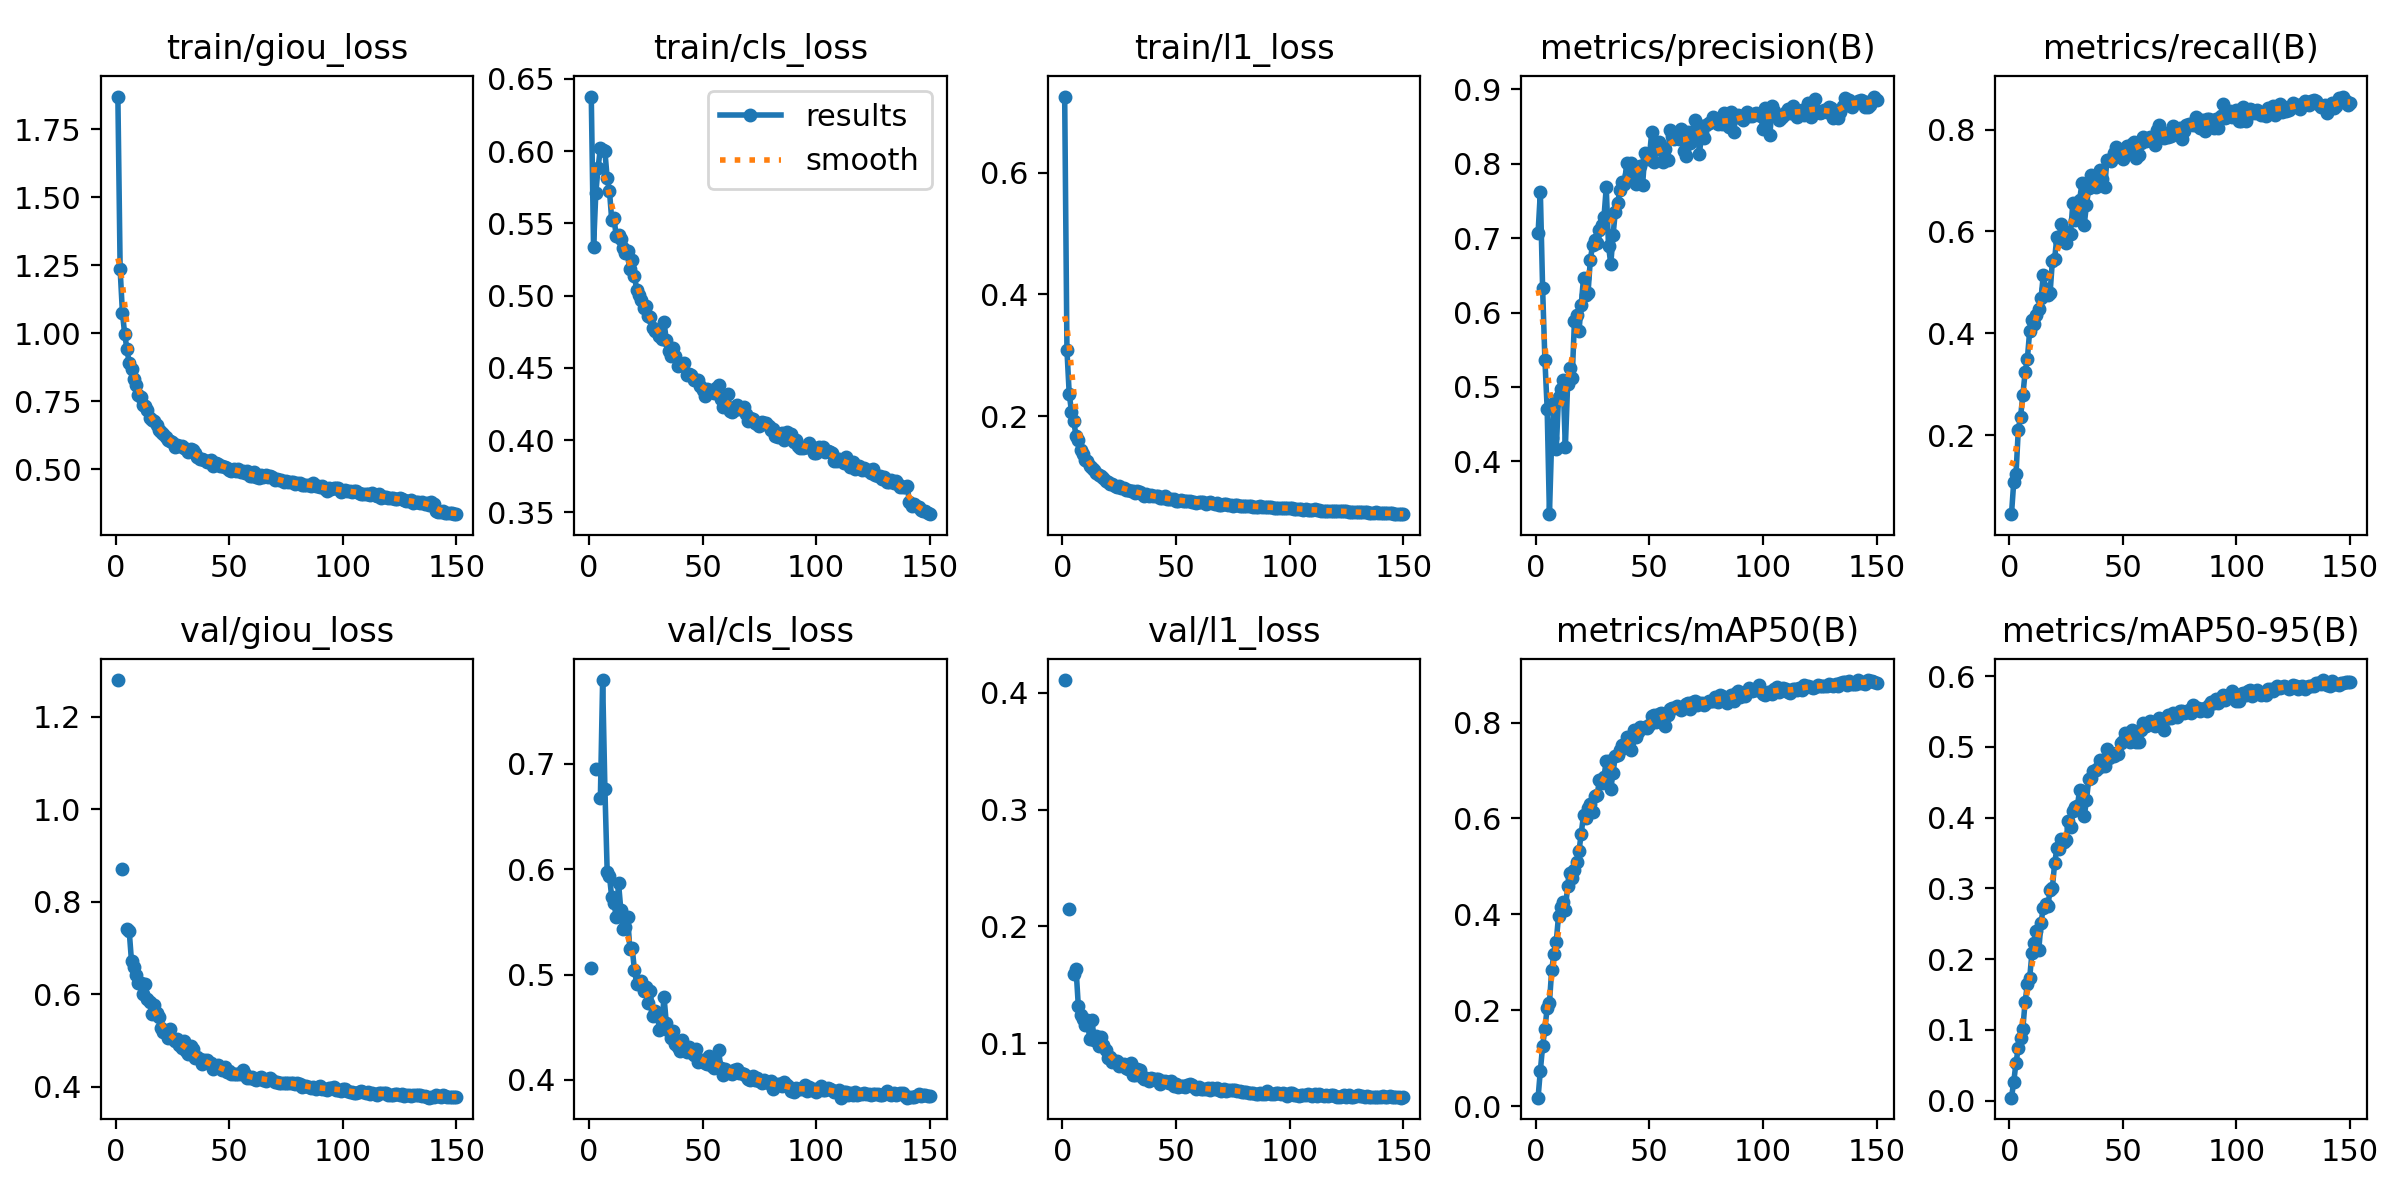

Source data for this figure (header and first rows):
epoch, time, train/giou_loss, train/cls_loss, train/l1_loss, metrics/precision(B), metrics/recall(B), metrics/mAP50(B), metrics/mAP50-95(B), val/giou_loss, val/cls_loss, val/l1_loss, lr/pg0, lr/pg1, lr/pg2
1, 166.7, 1.87, 0.6377, 0.7249, 0.707, 0.04527, 0.0175, 0.00412, 1.28, 0.5062, 0.4111, 0.0003324, 0.0003324, 0.0003324
2, 322.6, 1.234, 0.5333, 0.3085, 0.7616, 0.1084, 0.07379, 0.02655, nan, nan, nan, 0.0006614, 0.0006614, 0.0006614
3, 477.3, 1.076, 0.5711, 0.2368, 0.6323, 0.1239, 0.1247, 0.05359, 0.8698, 0.6949, 0.2146, 0.0009859, 0.0009859, 0.0009859
4, 632.3, 0.9962, 0.5886, 0.2076, 0.5366, 0.2111, 0.1612, 0.07451, nan, nan, nan, 0.0009802, 0.0009802, 0.0009802
5, 794.2, 0.9406, 0.6018, 0.1915, 0.4709, 0.2368, 0.2043, 0.08915, 0.7412, 0.6673, 0.1592, 0.0009736, 0.0009736, 0.0009736
6, 954.4, 0.8895, 0.6008, 0.1677, 0.3289, 0.2785, 0.2151, 0.1015, 0.7359, 0.7797, 0.1638, 0.000967, 0.000967, 0.000967
7, 1108, 0.867, 0.5997, 0.1603, 0.4311, 0.3236, 0.2845, 0.1398, 0.6709, 0.676, 0.132, 0.0009604, 0.0009604, 0.0009604
8, 1264, 0.83, 0.5813, 0.1442, 0.4777, 0.3503, 0.3176, 0.1642, 0.6583, 0.5978, 0.1237, 0.0009538, 0.0009538, 0.0009538
9, 1419, 0.8097, 0.5724, 0.1382, 0.4162, 0.4043, 0.3433, 0.173, 0.6406, 0.5936, 0.1208, 0.0009472, 0.0009472, 0.0009472
10, 1575, 0.7718, 0.5524, 0.1275, 0.4863, 0.4265, 0.3967, 0.2083, 0.6231, 0.5734, 0.1153, 0.0009406, 0.0009406, 0.0009406
11, 1734, 0.7635, 0.5534, 0.1263, 0.4971, 0.4189, 0.4151, 0.2224, 0.6231, 0.5681, 0.1197, 0.000934, 0.000934, 0.000934
12, 1892, 0.7369, 0.5409, 0.118, 0.5096, 0.4358, 0.4266, 0.2402, 0.6003, 0.5544, 0.1039, 0.0009274, 0.0009274, 0.0009274
13, 2053, 0.7305, 0.5419, 0.1152, 0.4186, 0.4486, 0.4094, 0.2123, 0.6215, 0.5868, 0.12, 0.0009208, 0.0009208, 0.0009208
14, 2207, 0.716, 0.539, 0.1112, 0.5033, 0.4686, 0.4589, 0.2513, 0.589, 0.5616, 0.103, 0.0009142, 0.0009142, 0.0009142
15, 2361, 0.6889, 0.5328, 0.106, 0.5259, 0.5138, 0.4864, 0.2726, 0.5823, 0.5436, 0.1065, 0.0009076, 0.0009076, 0.0009076
16, 2515, 0.6797, 0.5293, 0.1037, 0.5113, 0.4872, 0.4753, 0.2774, 0.5576, 0.5453, 0.09733, 0.000901, 0.000901, 0.000901
17, 2670, 0.6785, 0.5306, 0.1025, 0.5881, 0.476, 0.4926, 0.2752, 0.5766, 0.5543, 0.1055, 0.0008944, 0.0008944, 0.0008944
18, 2824, 0.6639, 0.5185, 0.09852, 0.5969, 0.4799, 0.5092, 0.2976, 0.5584, 0.5238, 0.09865, 0.0008878, 0.0008878, 0.0008878
19, 2978, 0.6452, 0.5248, 0.09384, 0.575, 0.542, 0.5314, 0.3005, 0.5516, 0.5252, 0.09385, 0.0008812, 0.0008812, 0.0008812
20, 3133, 0.6358, 0.5139, 0.09158, 0.61, 0.5465, 0.5686, 0.3358, 0.5268, 0.5042, 0.08766, 0.0008746, 0.0008746, 0.0008746
21, 3286, 0.6293, 0.5036, 0.08882, 0.6466, 0.5898, 0.607, 0.3567, 0.519, 0.4913, 0.08833, 0.000868, 0.000868, 0.000868
22, 3453, 0.6196, 0.5005, 0.08821, 0.6232, 0.5832, 0.6017, 0.3561, 0.5174, 0.4905, 0.08417, 0.0008614, 0.0008614, 0.0008614
23, 3628, 0.6073, 0.4972, 0.08562, 0.6269, 0.6145, 0.621, 0.3691, 0.5057, 0.4937, 0.08466, 0.0008548, 0.0008548, 0.0008548
24, 3782, 0.6028, 0.4914, 0.08295, 0.6711, 0.6005, 0.6306, 0.3651, 0.5253, 0.4845, 0.08446, 0.0008482, 0.0008482, 0.0008482
25, 3936, 0.5992, 0.493, 0.08465, 0.6907, 0.5779, 0.6132, 0.3679, 0.5053, 0.4885, 0.0804, 0.0008416, 0.0008416, 0.0008416
26, 4103, 0.5826, 0.4861, 0.08172, 0.6979, 0.5942, 0.6473, 0.3948, 0.4983, 0.4725, 0.08143, 0.000835, 0.000835, 0.000835
27, 4259, 0.5882, 0.4852, 0.08198, 0.6937, 0.5956, 0.6487, 0.3872, 0.5023, 0.4845, 0.08208, 0.0008284, 0.0008284, 0.0008284
28, 4431, 0.584, 0.4774, 0.07903, 0.7114, 0.6556, 0.6802, 0.4092, 0.4907, 0.4602, 0.07883, 0.0008218, 0.0008218, 0.0008218
29, 4598, 0.5844, 0.4756, 0.07951, 0.7183, 0.6233, 0.6744, 0.4143, 0.4837, 0.4656, 0.07763, 0.0008152, 0.0008152, 0.0008152
30, 4762, 0.5783, 0.4753, 0.07785, 0.7282, 0.6409, 0.687, 0.4164, 0.4992, 0.4634, 0.08264, 0.0008086, 0.0008086, 0.0008086
31, 4917, 0.5726, 0.4717, 0.07686, 0.7681, 0.6622, 0.7196, 0.439, 0.4779, 0.4469, 0.07289, 0.000802, 0.000802, 0.000802
32, 5071, 0.5644, 0.4698, 0.07407, 0.6894, 0.6942, 0.7194, 0.4371, 0.471, 0.4502, 0.07297, 0.0007954, 0.0007954, 0.0007954
33, 5227, 0.5736, 0.4815, 0.0772, 0.6653, 0.6128, 0.6615, 0.4016, 0.4884, 0.4789, 0.07821, 0.0007888, 0.0007888, 0.0007888
34, 5385, 0.5704, 0.4696, 0.07537, 0.7042, 0.6523, 0.6955, 0.4244, 0.4813, 0.4544, 0.077, 0.0007822, 0.0007822, 0.0007822
35, 5557, 0.5576, 0.4613, 0.07185, 0.7357, 0.6847, 0.7305, 0.4541, 0.4612, 0.4463, 0.07069, 0.0007756, 0.0007756, 0.0007756
36, 5712, 0.5432, 0.458, 0.06907, 0.7471, 0.7112, 0.7319, 0.4564, 0.4639, 0.4401, 0.06899, 0.000769, 0.000769, 0.000769
37, 5867, 0.5366, 0.4638, 0.07265, 0.764, 0.6895, 0.7438, 0.4656, 0.4592, 0.4463, 0.0702, 0.0007624, 0.0007624, 0.0007624
38, 6022, 0.5361, 0.4581, 0.06977, 0.7751, 0.6863, 0.7524, 0.4679, 0.4499, 0.4338, 0.068, 0.0007558, 0.0007558, 0.0007558
39, 6176, 0.5318, 0.4514, 0.0698, 0.773, 0.6913, 0.749, 0.4705, 0.457, 0.431, 0.06999, 0.0007492, 0.0007492, 0.0007492
40, 6332, 0.5258, 0.4519, 0.0682, 0.8006, 0.7207, 0.7692, 0.4807, 0.4566, 0.4278, 0.06956, 0.0007426, 0.0007426, 0.0007426
41, 6489, 0.5294, 0.452, 0.06846, 0.7842, 0.7022, 0.7602, 0.4722, 0.4504, 0.4375, 0.06964, 0.000736, 0.000736, 0.000736
42, 6643, 0.5328, 0.4537, 0.06825, 0.8013, 0.6868, 0.7438, 0.4724, 0.451, 0.4318, 0.06924, 0.0007294, 0.0007294, 0.0007294
43, 6797, 0.5128, 0.4453, 0.06496, 0.7935, 0.7394, 0.7852, 0.4973, 0.4387, 0.4267, 0.06526, 0.0007228, 0.0007228, 0.0007228
44, 6955, 0.523, 0.4461, 0.06533, 0.7729, 0.7402, 0.7693, 0.4843, 0.4433, 0.4311, 0.06787, 0.0007162, 0.0007162, 0.0007162
45, 7113, 0.5174, 0.4453, 0.06825, 0.7904, 0.7381, 0.7812, 0.4868, 0.447, 0.4262, 0.06721, 0.0007096, 0.0007096, 0.0007096
46, 7292, 0.5125, 0.4416, 0.06426, 0.7975, 0.7541, 0.7902, 0.4867, 0.4419, 0.424, 0.06678, 0.000703, 0.000703, 0.000703
47, 7447, 0.5131, 0.4415, 0.0641, 0.7718, 0.766, 0.7895, 0.4908, 0.4357, 0.429, 0.06572, 0.0006964, 0.0006964, 0.0006964
48, 7602, 0.5092, 0.4417, 0.0647, 0.8141, 0.7488, 0.791, 0.4899, 0.4422, 0.4166, 0.06742, 0.0006898, 0.0006898, 0.0006898
49, 7779, 0.5051, 0.4373, 0.06387, 0.8062, 0.7486, 0.789, 0.5048, 0.431, 0.4193, 0.06324, 0.0006832, 0.0006832, 0.0006832
50, 7952, 0.4973, 0.4348, 0.0614, 0.8089, 0.7419, 0.7944, 0.5084, 0.4329, 0.4191, 0.06502, 0.0006766, 0.0006766, 0.0006766
51, 8113, 0.4947, 0.4303, 0.06084, 0.8425, 0.7544, 0.8138, 0.519, 0.4264, 0.4155, 0.06289, 0.00067, 0.00067, 0.00067
52, 8286, 0.5003, 0.4353, 0.06199, 0.8018, 0.7668, 0.8166, 0.5173, 0.4279, 0.4152, 0.06297, 0.0006634, 0.0006634, 0.0006634
53, 8460, 0.4944, 0.4347, 0.0611, 0.8204, 0.7542, 0.8005, 0.5064, 0.4276, 0.4222, 0.06297, 0.0006568, 0.0006568, 0.0006568
54, 8637, 0.499, 0.4331, 0.06058, 0.8291, 0.7709, 0.8185, 0.5234, 0.4265, 0.4128, 0.06268, 0.0006502, 0.0006502, 0.0006502
55, 8793, 0.4909, 0.4324, 0.06143, 0.8181, 0.776, 0.8194, 0.5199, 0.4271, 0.411, 0.06403, 0.0006436, 0.0006436, 0.0006436
56, 8948, 0.4919, 0.4361, 0.06143, 0.8025, 0.7435, 0.7987, 0.5061, 0.435, 0.4147, 0.06532, 0.000637, 0.000637, 0.000637
57, 9103, 0.4865, 0.4381, 0.05935, 0.8194, 0.75, 0.7928, 0.5067, 0.4271, 0.4288, 0.06382, 0.0006304, 0.0006304, 0.0006304
58, 9270, 0.4936, 0.4285, 0.05954, 0.8056, 0.7736, 0.8149, 0.5235, 0.4197, 0.411, 0.06243, 0.0006238, 0.0006238, 0.0006238
59, 9425, 0.4739, 0.423, 0.05806, 0.8452, 0.7855, 0.8277, 0.533, 0.4192, 0.4045, 0.06108, 0.0006172, 0.0006172, 0.0006172
60, 9579, 0.4763, 0.4249, 0.0595, 0.8376, 0.7767, 0.8299, 0.5294, 0.4215, 0.4104, 0.06215, 0.0006106, 0.0006106, 0.0006106
... 90 more rows
